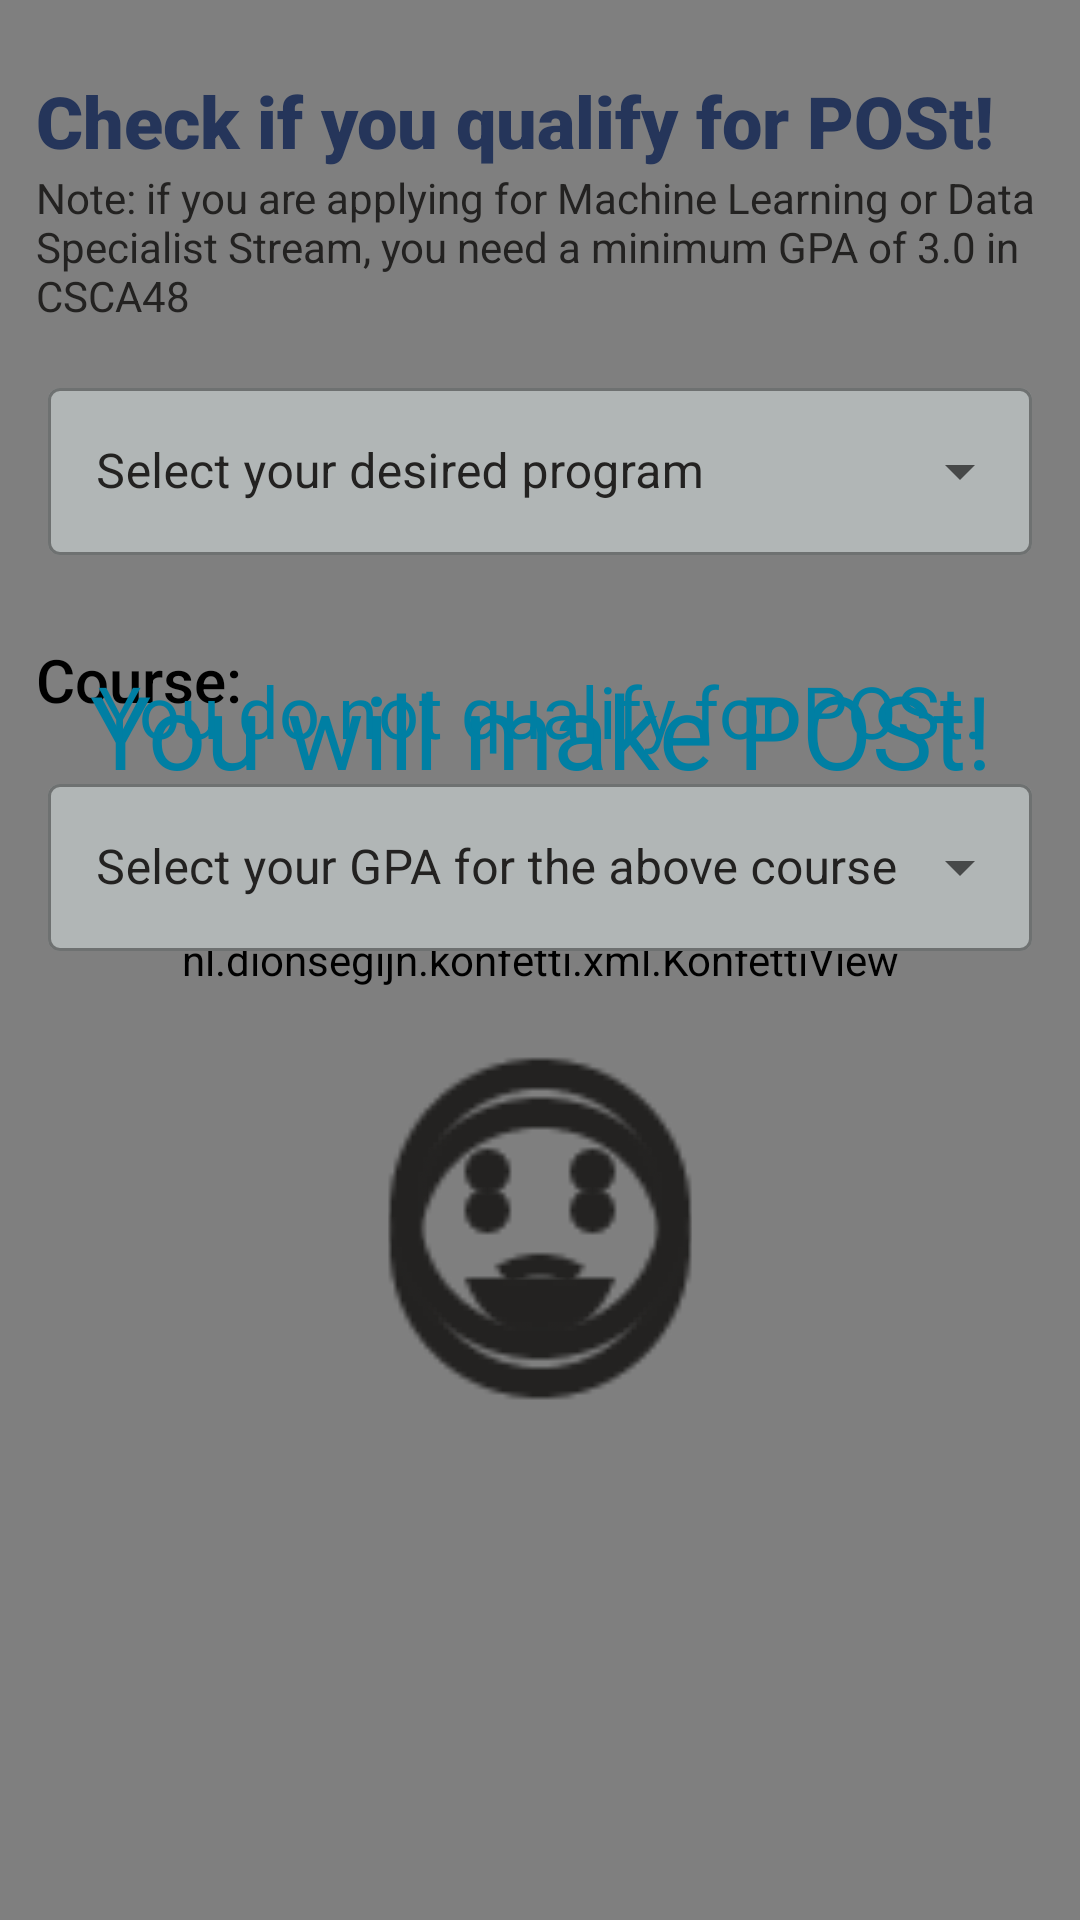

The Android layout XML behind this screen, and the referenced resources:
<!-- AndroidManifest.xml: application theme Theme.B07Project -->
<!-- res/layout/fragment_post.xml -->
<?xml version="1.0" encoding="utf-8"?>
<androidx.constraintlayout.widget.ConstraintLayout xmlns:android="http://schemas.android.com/apk/res/android"
    xmlns:app="http://schemas.android.com/apk/res-auto"
    xmlns:tools="http://schemas.android.com/tools"
    android:layout_width="match_parent"
    android:layout_height="wrap_content"
    android:orientation="vertical"
    tools:context=".ui.post.PostFragment">

    <nl.dionsegijn.konfetti.xml.KonfettiView
        android:id="@+id/konfettiView"
        android:layout_width="match_parent"
        android:layout_height="match_parent"
        app:layout_constraintBottom_toBottomOf="parent"
        app:layout_constraintEnd_toEndOf="parent"
        app:layout_constraintStart_toStartOf="parent"
        app:layout_constraintTop_toTopOf="parent" />

    <LinearLayout
        android:id="@+id/programs"
        android:layout_width="match_parent"
        android:layout_height="wrap_content"
        android:orientation="vertical"
        app:layout_constraintBottom_toTopOf="@id/selectGPA"
        app:layout_constraintTop_toTopOf="parent"
        android:layout_marginTop="24dp"
        tools:layout_editor_absoluteX="0dp">

        <TextView
            android:id="@+id/text_post"
            android:layout_width="match_parent"
            android:layout_height="wrap_content"
            android:fontFamily="sans-serif-black"
            android:paddingLeft="12dp"
            android:text="Check if you qualify for POSt!"
            android:textColor="@color/uoftBlue"
            android:textSize="24sp"
            app:layout_constraintTop_toTopOf="parent"
            tools:layout_editor_absoluteX="16dp" />

        <TextView
            android:id="@+id/post_note"
            android:layout_width="match_parent"
            android:layout_height="wrap_content"
            android:paddingLeft="12dp"
            android:text="Note: if you are applying for Machine Learning or Data Specialist Stream, you need a minimum GPA of 3.0 in CSCA48"
            android:textAlignment="viewStart"
            android:textColor="@color/darkbg"
            app:layout_constraintTop_toBottomOf="@+id/text_post"></TextView>

        <com.google.android.material.textfield.TextInputLayout
            android:id="@+id/textInputLayout"
            style="@style/Widget.MaterialComponents.TextInputLayout.OutlinedBox.ExposedDropdownMenu"
            app:boxBackgroundColor="#B1B6B6"
            android:layout_width="match_parent"
            android:layout_height="wrap_content"
            android:layout_margin="16dp"
            android:hint="Select your desired program"
            android:textColorHint="@color/darkbg"
            app:layout_constraintTop_toBottomOf="@id/post_note"
            tools:layout_editor_absoluteX="16dp">

            <AutoCompleteTextView
                android:id="@+id/autoPostChoice"
                android:layout_width="match_parent"
                android:layout_height="wrap_content"
                android:inputType="none" />
        </com.google.android.material.textfield.TextInputLayout>
    </LinearLayout>

    <LinearLayout
        android:id="@+id/selectGPA"
        android:layout_width="match_parent"
        android:layout_height="wrap_content"
        android:layout_marginTop="12dp"
        android:orientation="vertical"
        app:layout_constraintEnd_toEndOf="parent"
        app:layout_constraintHorizontal_bias="1.0"
        app:layout_constraintStart_toStartOf="parent"
        app:layout_constraintTop_toBottomOf="@+id/programs">

        <TextView
            android:id="@+id/courseCode"
            android:layout_width="wrap_content"
            android:layout_height="wrap_content"
            android:fontFamily="sans-serif-medium"
            android:paddingLeft="12dp"
            android:text="Course: "
            android:textColor="#000000"
            android:textSize="20sp"></TextView>

        <com.google.android.material.textfield.TextInputLayout
            style="@style/Widget.MaterialComponents.TextInputLayout.OutlinedBox.ExposedDropdownMenu"
            app:boxBackgroundColor="#B1B6B6"
            android:layout_width="match_parent"
            android:layout_height="wrap_content"
            android:layout_margin="16dp"
            android:textColorHint="@color/darkbg"
            android:hint="Select your GPA for the above course">

            <AutoCompleteTextView
                android:id="@+id/autoGPAChoice"
                android:layout_width="match_parent"
                android:layout_height="wrap_content"
                android:inputType="none" />
        </com.google.android.material.textfield.TextInputLayout>
    </LinearLayout>

    <LinearLayout
        android:id="@+id/postSuccess"
        android:layout_width="match_parent"
        android:layout_height="400dp"
        android:orientation="vertical"
        app:layout_constraintBottom_toBottomOf="parent"
        app:layout_constraintEnd_toEndOf="parent"
        app:layout_constraintStart_toStartOf="parent"
        app:layout_constraintTop_toBottomOf="@id/programs">

        <TextView
            android:id="@+id/madePOSt"
            android:layout_width="328dp"
            android:layout_height="wrap_content"
            android:layout_gravity="center"
            android:gravity="center"
            android:text="You will make POSt!"
            android:textColor="@color/uoftTeal"
            android:textSize="34sp"
            app:layout_constraintBottom_toTopOf="@+id/emojiPOSt"
            app:layout_constraintEnd_toEndOf="parent"
            app:layout_constraintStart_toStartOf="parent"
            app:layout_constraintTop_toBottomOf="@id/selectGPA"></TextView>

        <ImageView
            android:id="@+id/emojiPOSt"
            android:layout_width="108dp"
            android:layout_height="100dp"
            android:layout_gravity="center"
            android:layout_marginTop="100dp"
            android:scaleType="center"
            android:scaleX="5"
            android:scaleY="5"
            android:src="@drawable/veryhappy"
            app:layout_constraintStart_toStartOf="parent"
            app:layout_constraintTop_toBottomOf="@id/madePOSt">

        </ImageView>
    </LinearLayout>
    <LinearLayout
        android:id="@+id/postFail"
        android:layout_width="match_parent"
        android:layout_height="400dp"
        android:orientation="vertical"
        app:layout_constraintBottom_toBottomOf="parent"
        app:layout_constraintEnd_toEndOf="parent"
        app:layout_constraintStart_toStartOf="parent"
        app:layout_constraintTop_toBottomOf="@id/programs">

        <TextView
            android:id="@+id/failedPOSt"
            android:layout_width="328dp"
            android:layout_height="wrap_content"
            android:layout_gravity="center_horizontal"
            android:gravity="center"
            android:text="You do not qualify for POSt."
            android:textColor="@color/uoftTeal"
            android:textSize="24sp"
            app:layout_constraintBottom_toTopOf="@+id/sadEmojiPOSt"
            app:layout_constraintEnd_toEndOf="parent"
            app:layout_constraintStart_toStartOf="parent"
            app:layout_constraintTop_toBottomOf="@+id/selectGPA"></TextView>

        <ImageView
            android:id="@+id/sadEmojiPOSt"
            android:layout_width="108dp"
            android:layout_height="100dp"
            android:layout_gravity="center"
            android:layout_marginTop="100dp"
            android:scaleType="center"
            android:scaleX="5"
            android:scaleY="5"
            android:src="@drawable/bigsad"
            app:layout_constraintStart_toStartOf="parent"
            app:layout_constraintTop_toBottomOf="@+id/failedPOSt">

        </ImageView>
    </LinearLayout>

</androidx.constraintlayout.widget.ConstraintLayout>
<!-- resources referenced by this layout -->
<resources>
  <color name="darkbg">#232221</color>
  <color name="uoftBlue">#25355A</color>
  <color name="uoftTeal">#007FA3</color>
  <!-- drawable bigsad (drawable) -->
  <?xml version="1.0" encoding="utf-8"?>
      <vector xmlns:android="http://schemas.android.com/apk/res/android"
          android:width="24dp"
          android:height="24dp"
          android:viewportWidth="24"
          android:viewportHeight="24"
          android:tint="@color/darkbg">
          <path
              android:fillColor="@android:color/white"
              android:pathData="M15.5,9.5m-1.5,0a1.5,1.5 0,1 1,3 0a1.5,1.5 0,1 1,-3 0"/>
          <path
              android:fillColor="@android:color/white"
              android:pathData="M8.5,9.5m-1.5,0a1.5,1.5 0,1 1,3 0a1.5,1.5 0,1 1,-3 0"/>
          <path
              android:fillColor="@android:color/white"
              android:pathData="M11.99,2C6.47,2 2,6.48 2,12s4.47,10 9.99,10C17.52,22 22,17.52 22,12S17.52,2 11.99,2zM12,20c-4.42,0 -8,-3.58 -8,-8s3.58,-8 8,-8 8,3.58 8,8 -3.58,8 -8,8zM12,16.5c0.73,0 1.39,0.19 1.97,0.53 0.12,-0.14 0.86,-0.98 1.01,-1.14 -0.85,-0.56 -1.87,-0.89 -2.98,-0.89 -1.11,0 -2.13,0.33 -2.99,0.88 0.97,1.09 0.01,0.02 1.01,1.14 0.59,-0.33 1.25,-0.52 1.98,-0.52z"/>
      </vector>
  <!-- drawable veryhappy (drawable) -->
  <?xml version="1.0" encoding="utf-8"?>
  <vector xmlns:android="http://schemas.android.com/apk/res/android"
      android:width="24dp"
      android:height="24dp"
      android:viewportWidth="24"
      android:viewportHeight="24"
      android:tint="@color/darkbg">
      <path
          android:fillColor="@android:color/white"
          android:pathData="M15.5,9.5m-1.5,0a1.5,1.5 0,1 1,3 0a1.5,1.5 0,1 1,-3 0"/>
      <path
          android:fillColor="@android:color/white"
          android:pathData="M8.5,9.5m-1.5,0a1.5,1.5 0,1 1,3 0a1.5,1.5 0,1 1,-3 0"/>
      <path
          android:fillColor="@android:color/white"
          android:pathData="M11.99,2C6.47,2 2,6.48 2,12s4.47,10 9.99,10C17.52,22 22,17.52 22,12S17.52,2 11.99,2zM12,20c-4.42,0 -8,-3.58 -8,-8s3.58,-8 8,-8 8,3.58 8,8 -3.58,8 -8,8zM7,14c0.78,2.34 2.72,4 5,4s4.22,-1.66 5,-4L7,14z"/>
  </vector>
  <style name="Theme.B07Project" parent="Theme.MaterialComponents.DayNight.NoActionBar">
          
          <item name="colorPrimary">@color/uoftBlue</item>
          <item name="colorPrimaryVariant">@color/uoftBlueVariant</item>
          <item name="colorOnPrimary">@color/white</item>
          
          <item name="colorSecondary">@color/uoftTeal</item>
          <item name="colorSecondaryVariant">@color/uoftTealVariant</item>
          <item name="colorOnSecondary">@color/black</item>
          
          <item name="android:statusBarColor">?attr/colorPrimaryVariant</item>
          
      </style>
  <color name="uoftBlueVariant">#FF13144A</color>
  <color name="white">#FFFFFFFF</color>
  <color name="uoftTealVariant">#FF007681</color>
  <color name="black">#FF000000</color>
</resources>
